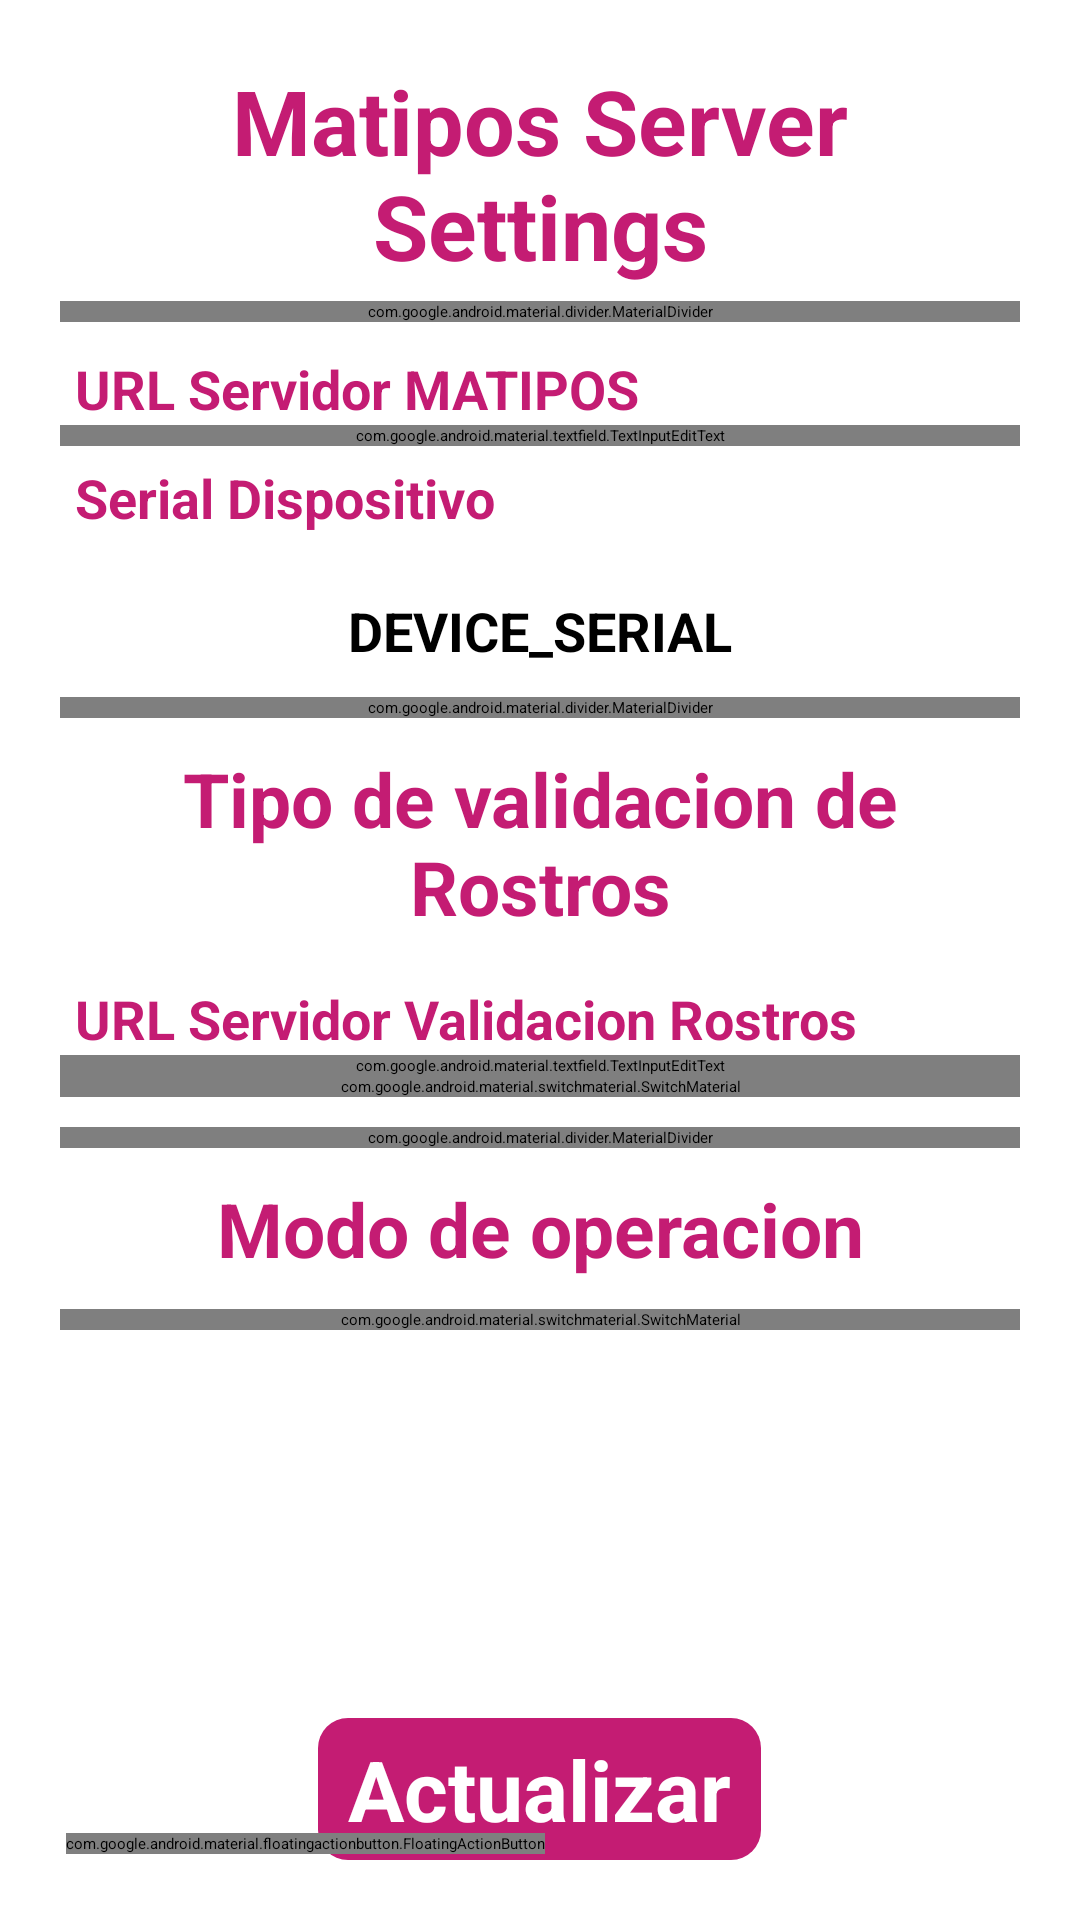

The Android layout XML behind this screen, and the referenced resources:
<!-- AndroidManifest.xml: activity theme FullScreenTheme -->
<!-- res/layout/activity_matipos_server_settings.xml -->
<?xml version="1.0" encoding="utf-8"?>
<androidx.coordinatorlayout.widget.CoordinatorLayout xmlns:android="http://schemas.android.com/apk/res/android"
    xmlns:app="http://schemas.android.com/apk/res-auto"
    xmlns:tools="http://schemas.android.com/tools"
    android:layout_width="match_parent"
    android:layout_height="match_parent"
    android:background="@color/background"
    tools:context=".ui.activity.MatiposServerSettingsActivity">

    <LinearLayout
        android:layout_width="match_parent"
        android:layout_height="match_parent"
        android:orientation="vertical"
        android:padding="20dp">

        <TextView
            android:textColor="@color/colorPrimary"
            android:id="@+id/textView"
            android:layout_width="match_parent"
            android:layout_height="wrap_content"
            android:text="Matipos Server Settings"
            android:textAlignment="center"
            android:textStyle="bold"
            android:textSize="30sp" />

        <com.google.android.material.divider.MaterialDivider
            android:layout_width="match_parent"
            android:layout_height="wrap_content"
            android:layout_marginTop="5dp"
            app:dividerColor="@color/colorPrimary"
            android:layout_marginBottom="5dp" />

        <TextView
            android:layout_width="match_parent"
            android:layout_height="wrap_content"
            android:layout_marginStart="5dp"
            android:paddingTop="5dp"
            android:text="URL Servidor MATIPOS"
            android:textColor="@color/colorAccent"
            android:textSize="18sp"
            android:textStyle="bold" />

        <com.google.android.material.textfield.TextInputEditText
            android:id="@+id/urlBase"
            android:layout_width="match_parent"
            android:layout_height="wrap_content"
            android:inputType="textUri"
            android:textStyle="bold" />

        <TextView
            android:textColor="@color/colorAccent"
            android:layout_width="match_parent"
            android:layout_height="wrap_content"
            android:layout_marginStart="5dp"
            android:paddingTop="5dp"
            android:text="Serial Dispositivo"
            android:textSize="18sp"
            android:textStyle="bold" />

        <TextView
            android:id="@+id/deviceSerial"
            android:layout_width="match_parent"
            android:layout_height="wrap_content"
            android:text="DEVICE_SERIAL"
            android:textAlignment="center"
            android:layout_marginTop="20dp"
            android:textSize="18sp"
            android:textStyle="bold" />

        <com.google.android.material.divider.MaterialDivider
            android:layout_width="match_parent"
            android:layout_height="wrap_content"
            android:layout_marginTop="10dp"
            android:layout_marginBottom="10dp" />

        <TextView
            android:textColor="@color/colorPrimary"
            android:id="@+id/textViewSectionTwo"
            android:layout_width="match_parent"
            android:layout_height="wrap_content"
            android:text="Tipo de validacion de Rostros"
            android:textAlignment="center"
            android:textStyle="bold"
            android:layout_marginBottom="10dp"
            android:textSize="25sp" />

        <TextView
            android:layout_width="match_parent"
            android:layout_height="wrap_content"
            android:layout_marginStart="5dp"
            android:paddingTop="5dp"
            android:text="URL Servidor Validacion Rostros"
            android:textColor="@color/colorAccent"
            android:textSize="18sp"
            android:textStyle="bold" />

        <com.google.android.material.textfield.TextInputEditText
            android:id="@+id/urlBaseFaceRepository"
            android:layout_width="match_parent"
            android:layout_height="wrap_content"
            android:inputType="textUri"
            android:textStyle="bold" />

        <com.google.android.material.switchmaterial.SwitchMaterial
            android:textColor="@color/colorAccent"
            android:id="@+id/switchOperationRepositoryType"
            android:layout_width="match_parent"
            android:layout_height="wrap_content"
            android:checked="true"
            android:text="Validacion En Servidor"/>

        <com.google.android.material.divider.MaterialDivider
            android:layout_width="match_parent"
            android:layout_height="wrap_content"
            android:layout_marginTop="10dp"
            android:layout_marginBottom="10dp" />

        <TextView
            android:textColor="@color/colorPrimary"
            android:id="@+id/textViewSectionThree"
            android:layout_width="match_parent"
            android:layout_height="wrap_content"
            android:text="Modo de operacion"
            android:textAlignment="center"
            android:textStyle="bold"
            android:layout_marginBottom="10dp"
            android:textSize="25sp" />

        <com.google.android.material.switchmaterial.SwitchMaterial
            android:textColor="@color/colorAccent"
            android:id="@+id/switchDeviceType"
            android:layout_width="match_parent"
            android:layout_height="wrap_content"
            android:checked="true"
            android:text="DISPOSITIVO INGRESO"/>

    </LinearLayout>

    <Button
        android:background="@drawable/buttom_style"
        android:layout_marginBottom="20dp"
        android:layout_gravity="center|bottom"
        android:id="@+id/btnUpdate"
        android:layout_width="wrap_content"
        android:layout_height="wrap_content"
        android:text="Actualizar"
        android:textColor="@android:color/white"
        android:textSize="28sp"
        android:textStyle="bold"/>

    <com.google.android.material.floatingactionbutton.FloatingActionButton
        android:tint="@android:color/white"
        android:id="@+id/btnBack"
        android:layout_width="wrap_content"
        android:layout_height="wrap_content"
        android:layout_gravity="bottom|left"
        android:layout_margin="22dp"
        android:src="@drawable/baseline_arrow_back_24" />

</androidx.coordinatorlayout.widget.CoordinatorLayout>
<!-- resources referenced by this layout -->
<resources>
  <color name="background">#FFFFFF</color>
  <color name="colorAccent">#C41C73</color>
  <color name="colorPrimary">#C41C73</color>
  <!-- drawable baseline_arrow_back_24 (drawable) -->
  <vector xmlns:android="http://schemas.android.com/apk/res/android"
      android:width="24dp"
      android:height="24dp"
      android:tint="@color/colorPrimary"
      android:autoMirrored="true"
      android:viewportWidth="24"
      android:viewportHeight="24">
      <path
          android:fillColor="@android:color/white"
          android:pathData="M20,11H7.83l5.59,-5.59L12,4l-8,8 8,8 1.41,-1.41L7.83,13H20v-2z" />
  </vector>
  <!-- drawable buttom_style (drawable) -->
  <?xml version="1.0" encoding="utf-8"?>
  <shape xmlns:android="http://schemas.android.com/apk/res/android"
      android:shape="rectangle">
  
      
      <corners android:radius="10dp" />
  
      <solid
          android:color="@color/colorPrimary"/>
  
      <padding
          android:bottom="5dp"
          android:left="10dp"
          android:right="10dp"
          android:top="5dp" />
  
      <size
          android:width="40dp"
          android:height="40dp" />
      
  </shape>
</resources>
